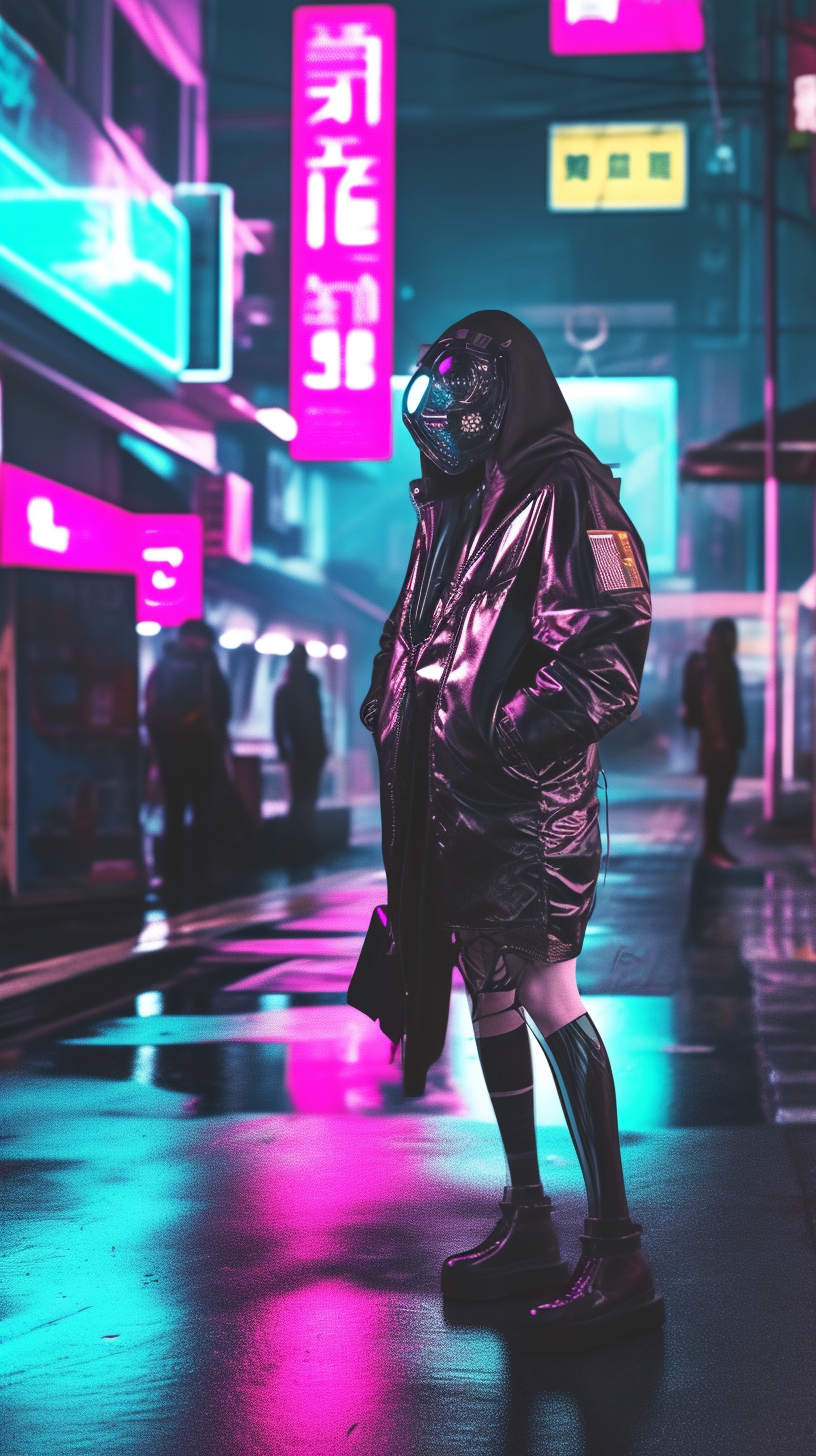
Generation parameters embedded in this image by Midjourney (PNG 'Description' text chunk):
asiean tarot cards [anime ] ::1 cyberpunk ::3 --ar 9:16 --quality 0.25 --stylize 0 --v 6 Job ID: 4dc600e3-3f5f-4203-9e98-3af26b7e8b2f